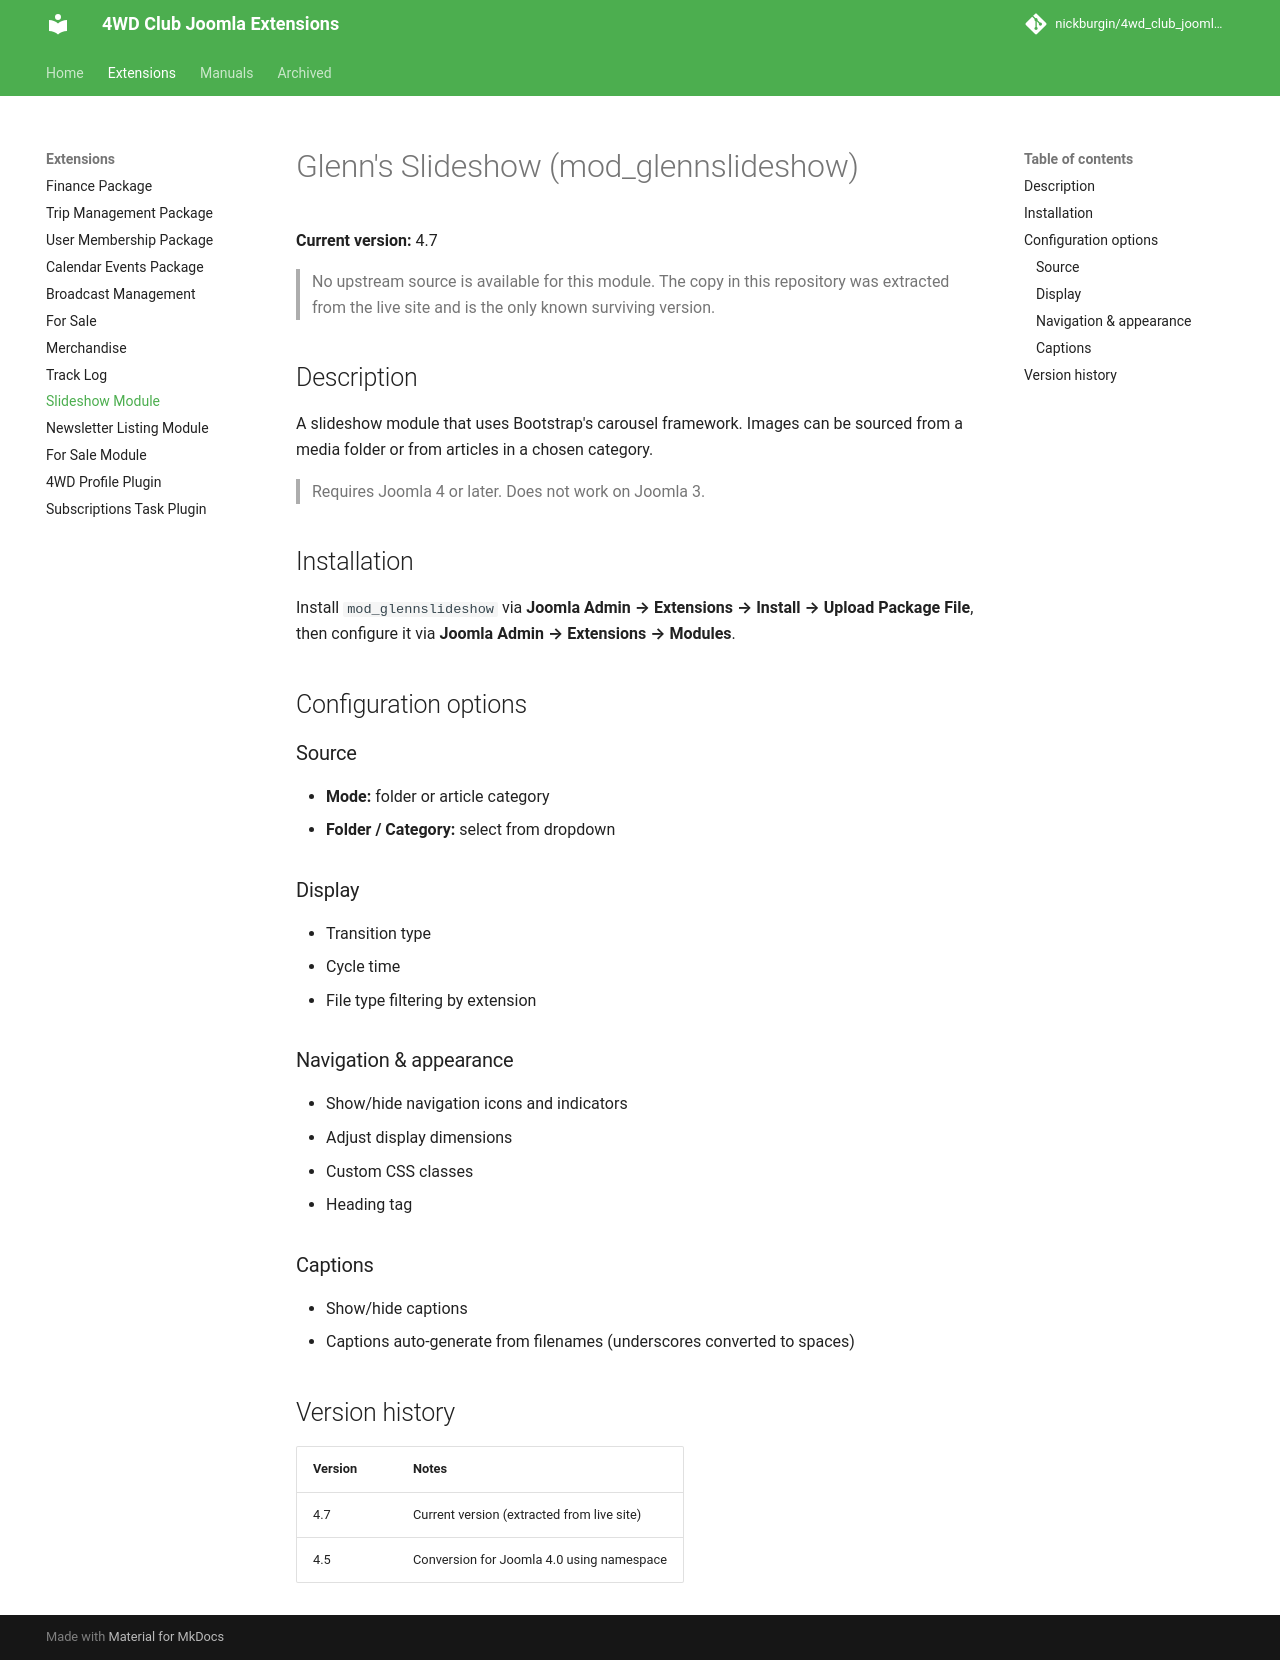

repository: nickburgin/4wd_club_joomla_modules · page: extensions/mod_glennslideshow/index.html · generator: mkdocs

# Glenn's Slideshow (mod_glennslideshow)

**Current version:** 4.7

> No upstream source is available for this module. The copy in this repository was extracted from the live site and is the only known surviving version.

## Description

A slideshow module that uses Bootstrap's carousel framework. Images can be sourced from a media folder or from articles in a chosen category.

> Requires Joomla 4 or later. Does not work on Joomla 3.

## Installation

Install `mod_glennslideshow` via **Joomla Admin → Extensions → Install → Upload Package File**, then configure it via **Joomla Admin → Extensions → Modules**.

## Configuration options

### Source
- **Mode:** folder or article category
- **Folder / Category:** select from dropdown

### Display
- Transition type
- Cycle time
- File type filtering by extension

### Navigation & appearance
- Show/hide navigation icons and indicators
- Adjust display dimensions
- Custom CSS classes
- Heading tag

### Captions
- Show/hide captions
- Captions auto-generate from filenames (underscores converted to spaces)

## Version history

| Version | Notes |
|---------|-------|
| 4.7 | Current version (extracted from live site) |
| 4.5 | Conversion for Joomla 4.0 using namespace |
